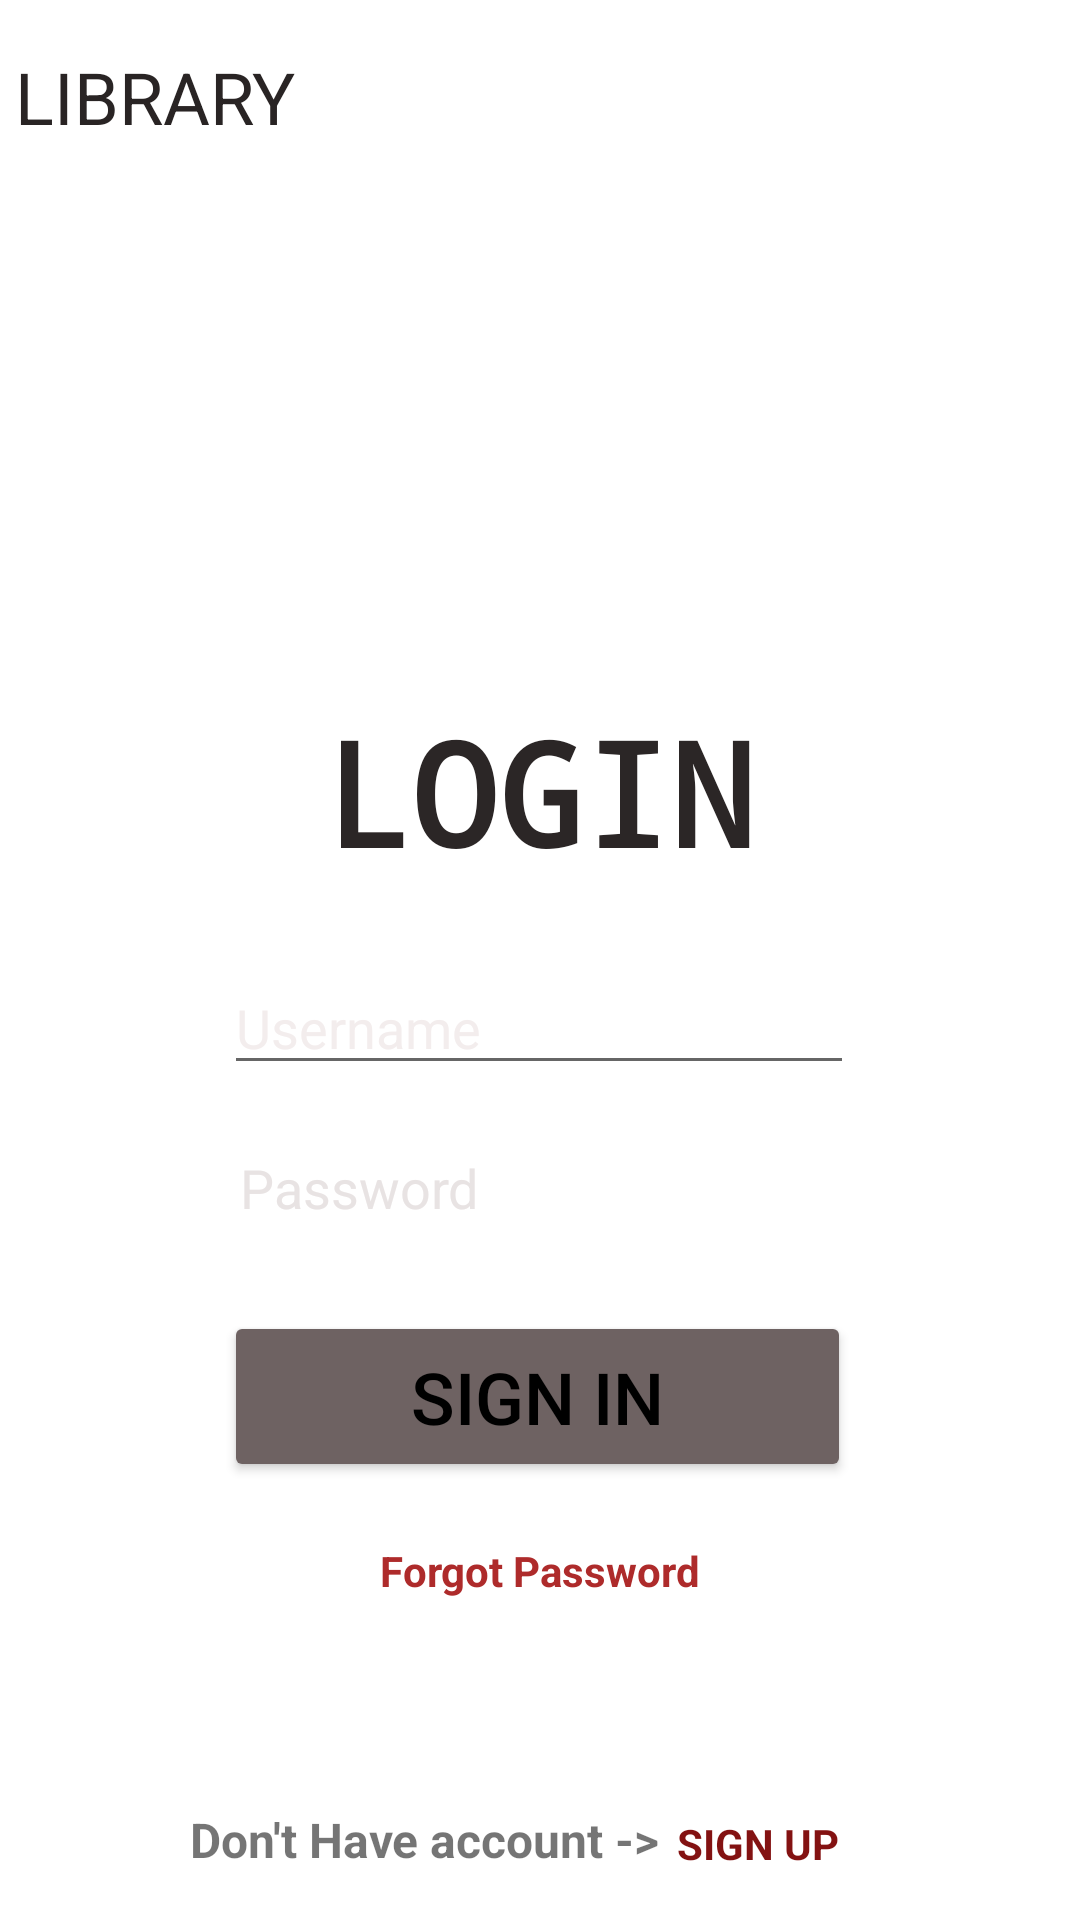

This screen was rendered from an Android layout file. Write that file and the resources it references.
<!-- AndroidManifest.xml: application theme Theme.CollageLibrary -->
<!-- res/layout/page_login.xml -->
<?xml version="1.0" encoding="utf-8"?>
<androidx.constraintlayout.widget.ConstraintLayout xmlns:android="http://schemas.android.com/apk/res/android"
    xmlns:app="http://schemas.android.com/apk/res-auto"
    xmlns:tools="http://schemas.android.com/tools"
    android:layout_width="match_parent"
    android:layout_height="match_parent"
    android:background="@drawable/background"
    tools:context=".loginpage">

    <TextView
        android:id="@+id/textView14"
        android:layout_width="wrap_content"
        android:layout_height="wrap_content"
        android:fontFamily="monospace"
        android:text="LOGIN"
        android:textAppearance="@style/TextAppearance.AppCompat.Light.SearchResult.Title"
        android:textColor="#2B2626"
        android:textSize="48sp"
        android:textStyle="bold"
        app:layout_constraintBottom_toBottomOf="parent"
        app:layout_constraintEnd_toEndOf="parent"
        app:layout_constraintStart_toStartOf="parent"
        app:layout_constraintTop_toBottomOf="@+id/imageView"
        app:layout_constraintVertical_bias="0.064" />

    <EditText
        android:id="@+id/ed1"
        android:layout_width="wrap_content"
        android:layout_height="wrap_content"
        android:ems="10"
        android:hint="Username"
        android:inputType="textPersonName"
        android:textColor="#FDFBFB"
        android:textColorHint="#F3EDED"
        app:layout_constraintBottom_toBottomOf="parent"
        app:layout_constraintEnd_toEndOf="parent"
        app:layout_constraintHorizontal_bias="0.497"
        app:layout_constraintStart_toStartOf="parent"
        app:layout_constraintTop_toBottomOf="@+id/textView14"
        app:layout_constraintVertical_bias="0.08" />

    <EditText
        android:id="@+id/ed2"
        android:layout_width="wrap_content"
        android:layout_height="wrap_content"
        android:layout_marginTop="12dp"
        android:backgroundTint="@color/white"
        android:ems="10"
        android:hint="Password"
        android:inputType="textPassword"
        android:textColor="#E6DADA"
        android:textColorHint="#E8E3E3"
        app:layout_constraintEnd_toEndOf="parent"
        app:layout_constraintHorizontal_bias="0.507"
        app:layout_constraintStart_toStartOf="parent"
        app:layout_constraintTop_toBottomOf="@+id/ed1" />

    <Button
        android:id="@+id/button1"
        android:layout_width="209dp"
        android:layout_height="57dp"
        android:backgroundTint="#FF6E6262"
        android:onClick="loginCall"
        android:text="SIGN IN"
        android:textColor="@color/black"
        android:textSize="24sp"
        app:backgroundTint="#6E6262"
        app:layout_constraintBottom_toBottomOf="parent"
        app:layout_constraintEnd_toEndOf="parent"
        app:layout_constraintHorizontal_bias="0.495"
        app:layout_constraintStart_toStartOf="parent"
        app:layout_constraintTop_toBottomOf="@+id/ed2"
        app:layout_constraintVertical_bias="0.131" />

    <ImageView
        android:id="@+id/imageView"
        android:layout_width="186dp"
        android:layout_height="148dp"
        android:layout_marginTop="60dp"
        app:layout_constraintEnd_toEndOf="parent"
        app:layout_constraintHorizontal_bias="0.497"
        app:layout_constraintStart_toStartOf="parent"
        app:layout_constraintTop_toTopOf="parent"
        app:srcCompat="@drawable/p1" />

    <TextView
        android:id="@+id/textView8"
        android:layout_width="wrap_content"
        android:layout_height="wrap_content"
        android:layout_marginTop="16dp"
        android:fontFamily="sans-serif-thin"
        android:text="LIBRARY"
        android:textColor="#292424"
        android:textSize="24sp"
        android:textStyle="bold"
        app:layout_constraintEnd_toEndOf="parent"
        app:layout_constraintHorizontal_bias="0.019"
        app:layout_constraintStart_toStartOf="parent"
        app:layout_constraintTop_toTopOf="parent" />

    <TextView
        android:id="@+id/textView16"
        android:layout_width="wrap_content"
        android:layout_height="wrap_content"
        android:layout_marginBottom="16dp"
        android:text="Don't Have account ->"
        android:textSize="16sp"
        android:textStyle="bold"
        app:layout_constraintBottom_toBottomOf="parent"
        app:layout_constraintEnd_toEndOf="parent"
        app:layout_constraintHorizontal_bias="0.311"
        app:layout_constraintStart_toStartOf="parent" />

    <TextView
        android:id="@+id/tv1"
        android:layout_width="wrap_content"
        android:layout_height="wrap_content"
        android:layout_marginBottom="16dp"
        android:onClick="open"
        android:text="SIGN UP"
        android:textColor="#831212"
        android:textSize="14sp"
        android:textStyle="bold"
        app:layout_constraintBottom_toBottomOf="parent"
        app:layout_constraintEnd_toEndOf="parent"
        app:layout_constraintHorizontal_bias="0.066"
        app:layout_constraintStart_toEndOf="@+id/textView16" />

    <TextView
        android:id="@+id/textView18"
        android:layout_width="wrap_content"
        android:layout_height="wrap_content"
        android:layout_marginTop="20dp"
        android:text="Forgot Password"
        android:textColor="#AE2B2B"
        android:textStyle="bold"
        app:layout_constraintEnd_toEndOf="parent"
        app:layout_constraintStart_toStartOf="parent"
        app:layout_constraintTop_toBottomOf="@+id/button1" />

</androidx.constraintlayout.widget.ConstraintLayout>
<!-- resources referenced by this layout -->
<resources>
  <style name="Theme.CollageLibrary" parent="Theme.MaterialComponents.DayNight.DarkActionBar">
          
          <item name="colorPrimary">@color/purple_500</item>
          <item name="colorPrimaryVariant">@color/purple_700</item>
          <item name="colorOnPrimary">@color/white</item>
          
          <item name="colorSecondary">@color/teal_200</item>
          <item name="colorSecondaryVariant">@color/teal_700</item>
          <item name="colorOnSecondary">@color/black</item>
          
          <item name="android:statusBarColor" tools:targetApi="l">?attr/colorPrimaryVariant</item>
          
      </style>
  <!-- not gathered from this repository: default colours our renderer supplied (Android Studio template values) -->
  <color name="purple_500">#FF6200EE</color>
  <color name="purple_700">#FF3700B3</color>
  <color name="teal_200">#FF03DAC5</color>
  <color name="teal_700">#FF018786</color>
  <color name="black">#FF000000</color>
  <color name="white">#FFFFFFFF</color>
</resources>
